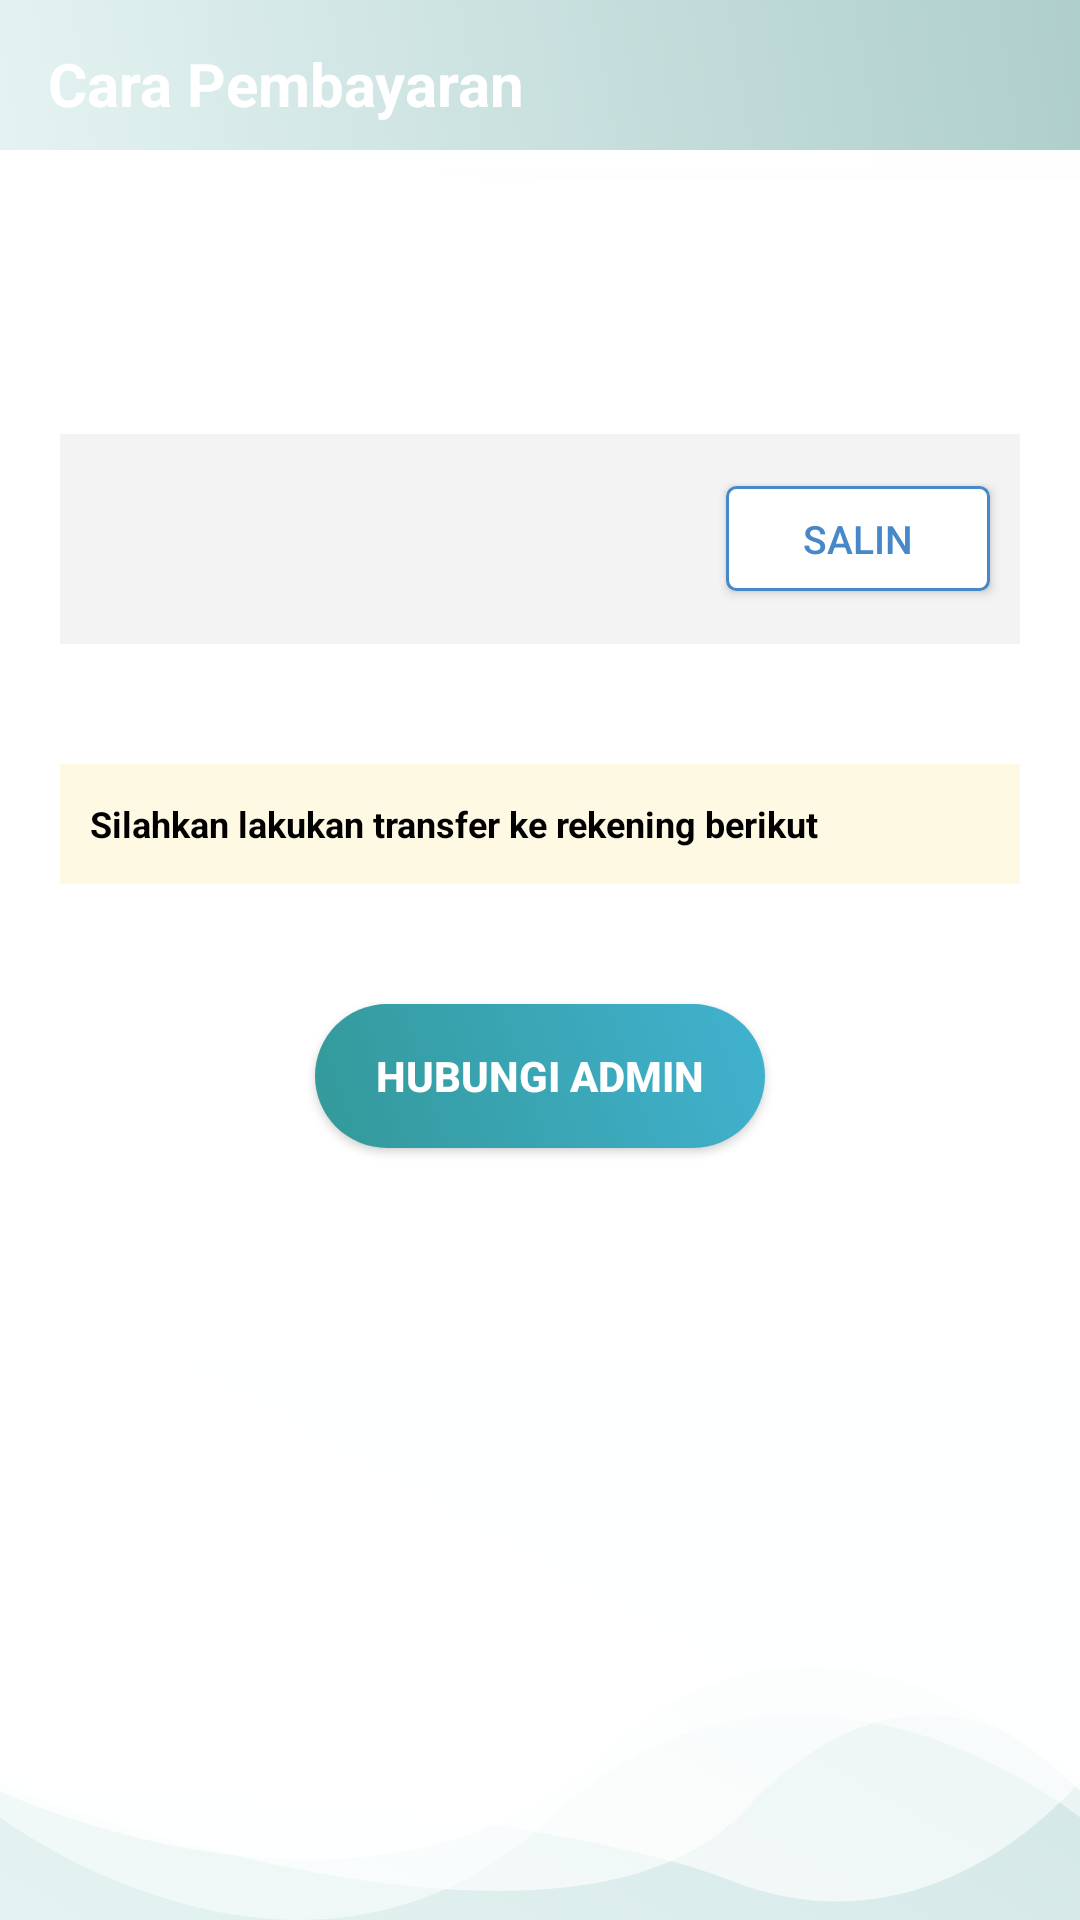

This screen was rendered from an Android layout file. Write that file and the resources it references.
<!-- AndroidManifest.xml: application theme AppTheme -->
<!-- res/layout/activity_cara_pembayaran.xml -->
<?xml version="1.0" encoding="utf-8"?>
<RelativeLayout
    xmlns:android="http://schemas.android.com/apk/res/android"
    xmlns:app="http://schemas.android.com/apk/res-auto"
    xmlns:tools="http://schemas.android.com/tools"
    android:background="@drawable/gradientbg"
    android:layout_width="match_parent"
    android:layout_height="match_parent">





    <com.google.android.material.appbar.AppBarLayout
        android:id="@+id/appbar"
        android:layout_width="match_parent"
        android:layout_height="wrap_content"
        android:theme="@style/Base.ThemeOverlay.AppCompat.Dark">

        <androidx.appcompat.widget.Toolbar
            android:id="@+id/toolbar_pay"
            android:layout_width="match_parent"
            android:layout_height="?android:attr/actionBarSize"
            android:layout_gravity="center"
            android:background="@drawable/gradientbg"
            android:theme="@style/ToolbarTheme"
            app:elevation="4dp"
            app:popupTheme="@style/Base.Theme.AppCompat.Light.DarkActionBar">

            <TextView

                android:id="@+id/toolbar_title"
                android:layout_width="match_parent"
                android:layout_height="wrap_content"
                android:layout_gravity="center"
                android:text="Cara Pembayaran"
                android:textColor="#fff"
                android:textSize="20dp"
                android:textStyle="bold" />

        </androidx.appcompat.widget.Toolbar>

    </com.google.android.material.appbar.AppBarLayout>







    <TextView
        android:layout_height="wrap_content"
        android:layout_width="match_parent"
        android:padding="10dp"
        android:layout_marginLeft="10dp"
        android:layout_marginRight="10dp"
        android:id="@+id/preload"
        android:gravity="center"
        android:layout_marginTop="10dp"
        android:visibility="gone"/>




    <ScrollView
        android:background="@drawable/ic_bg_one"
        android:layout_marginTop="50dp"
        android:layout_width="match_parent"
        android:layout_height="match_parent">




        <LinearLayout
            android:layout_width="fill_parent"
            android:layout_height="fill_parent"
            android:orientation="vertical"
            >

            <LinearLayout
                android:orientation="vertical"
                android:background="@android:color/white"
                android:layout_marginTop="10dp"
                android:layout_width="match_parent"
                android:layout_height="wrap_content">

                <TextView
                    android:id="@+id/tv_bankrek"
                    android:textColor="@android:color/black"
                    android:textStyle="bold"
                    android:textSize="18dp"
                    android:paddingLeft="20dp"
                    android:paddingTop="20dp"
                    android:text=""
                    android:layout_width="wrap_content"
                    android:layout_height="wrap_content"/>

                <TextView
                    android:id="@+id/tv_namarek"
                    android:textStyle="bold"
                    android:textSize="15dp"
                    android:paddingLeft="20dp"
                    android:text=""
                    android:layout_width="wrap_content"
                    android:layout_height="wrap_content"/>

                <RelativeLayout

                    android:background="#f3f3f3"
                    android:layout_margin="20dp"
                    android:layout_width="match_parent"
                    android:layout_height="70dp">

                    <TextView
                        android:id="@+id/tv_norek"
                        android:layout_marginLeft="10dp"
                        android:layout_centerVertical="true"
                        android:textColor="@android:color/black"
                        android:textStyle="bold"
                        android:textSize="21dp"
                        android:text=""
                        android:layout_width="wrap_content"
                        android:layout_height="wrap_content"/>
                    <Button
                        android:id="@+id/btn_salin_rekening"
                        android:textSize="13dp"
                        android:layout_marginRight="10dp"
                        android:layout_centerVertical="true"
                        android:layout_alignParentRight="true"
                        android:background="@drawable/button_border"
                        android:text="SALIN"
                        android:textColor="@color/colorPrimary"
                        android:layout_width="wrap_content"
                        android:layout_height="35dp"/>

                </RelativeLayout>





                <RelativeLayout
                    android:background="#fef9e3"
                    android:layout_margin="20dp"
                    android:layout_width="match_parent"
                    android:layout_height="40dp">

                    <TextView
                        android:layout_marginLeft="10dp"
                        android:layout_centerVertical="true"
                        android:textColor="@android:color/black"
                        android:layout_margin="10dp"
                        android:textStyle="bold"
                        android:textSize="12dp"
                        android:text="Silahkan lakukan transfer ke rekening berikut"
                        android:layout_width="wrap_content"
                        android:layout_height="wrap_content"/>


                </RelativeLayout>

                <Button
                    android:id="@+id/btn_wa"
                    android:layout_width="150dp"
                    android:layout_gravity="center"
                    android:layout_height="wrap_content"
                    android:layout_marginTop="20dp"
                    android:background="@drawable/btn_primary"
                    android:text="Hubungi Admin"
                    android:layout_marginBottom="70dp"
                    android:textColor="#fff"
                    android:textStyle="bold" />



            </LinearLayout>






        </LinearLayout>


    </ScrollView>



    <include layout="@layout/progress_loading"/>

</RelativeLayout>
<!-- res/layout/progress_loading.xml (included above) -->
<RelativeLayout
    android:id="@+id/rlprogress"
    android:layout_width="match_parent"
    android:layout_height="match_parent"
    android:background="@color/progressvackground"
    android:clickable="true"
    android:visibility="gone"
    xmlns:android="http://schemas.android.com/apk/res/android">

    <de.hdodenhof.circleimageview.CircleImageView
        android:id="@+id/profileimage"
        android:layout_width="100dp"
        android:layout_height="100dp"
        android:layout_centerInParent="true"
        android:src="@color/white" />

    <TextView
        android:id="@+id/textprogress"
        android:layout_width="wrap_content"
        android:layout_height="wrap_content"
        android:layout_below="@id/profileimage"
        android:layout_centerHorizontal="true"
        android:layout_marginTop="20dp"
        android:text="Mohon Tunggu . ."
        android:textColor="@color/font_menu_color" />




    <LinearLayout
        android:id="@+id/lllogo"
        android:layout_width="match_parent"
        android:layout_height="wrap_content"
        android:layout_centerInParent="true"
        android:gravity="center"
        android:orientation="vertical">

        <ImageView
            android:src="@drawable/animateload"
            android:id="@+id/logo"
            android:layout_width="50dp"
            android:layout_height="50dp"
            android:elevation="10dp" />
    </LinearLayout>

</RelativeLayout>
<!-- resources referenced by this layout -->
<resources>
  <color name="colorPrimary">#4788C8</color>
  <color name="font_menu_color">#339999</color>
  <color name="progressvackground">#e4f3f2</color>
  <color name="white">#fff</color>
  <!-- drawable btn_primary (drawable) -->
  <?xml version="1.0" encoding="utf-8"?>
  <shape xmlns:android="http://schemas.android.com/apk/res/android">
      <gradient
          android:startColor="@color/font_menu_color"
          android:endColor="#41B2D0"
          android:angle="45"/>
      <corners android:radius="2000dp"/>
  </shape>
  <!-- drawable button_border (drawable) -->
  <?xml version="1.0" encoding="utf-8"?>
  <shape xmlns:android="http://schemas.android.com/apk/res/android"
      android:shape="rectangle">
      <solid android:color="#fff"/>
      <corners android:radius="3dp" />
      <stroke android:width="3px" android:color="@color/colorPrimary" />
  </shape>
  <!-- drawable gradientbg (drawable) -->
  <?xml version="1.0" encoding="UTF-8"?>
  <selector xmlns:android="http://schemas.android.com/apk/res/android">
  <item>
  <shape>
      <gradient
          android:startColor="@color/colorUtama"
          android:endColor="#aececc"
          android:angle="45"/>
  </shape>
  </item>
      </selector>
  <!-- drawable ic_bg_one (drawable) -->
  <vector xmlns:android="http://schemas.android.com/apk/res/android"
      android:width="360dp"
      android:height="630.324dp"
      android:viewportWidth="360"
      android:viewportHeight="630.324">
    <path
        android:pathData="M0,593.768s102.038,82.251 183.767,0 176.233,0 176.233,0L360,0L0,0Z"
        android:strokeAlpha="0.52"
        android:fillColor="#fff"
        android:fillAlpha="0.52"/>
    <path
        android:pathData="M0,584.464s125.036,63.02 201.862,-13.763S360,584.464 360,584.464L360,0L0,0Z"
        android:strokeAlpha="0.77"
        android:fillColor="#fff"
        android:fillAlpha="0.77"/>
    <path
        android:pathData="M0,580.715s175.363,6.822 243.743,35.615S360,580.715 360,580.715L360,0L0,0Z"
        android:strokeAlpha="0.62"
        android:fillColor="#fff"
        android:fillAlpha="0.62"/>
    <path
        android:pathData="M0,581.64s187.81,79.491 248.289,9.521S360,581.64 360,581.64L360,0L0,0Z"
        android:strokeAlpha="0.62"
        android:fillColor="#fff"
        android:fillAlpha="0.62"/>
  </vector>
  <style name="ToolbarTheme" parent="@style/ThemeOverlay.AppCompat.ActionBar">
          
          <item name="colorControlNormal">@color/white</item>
      </style>
  <style name="AppTheme" parent="Theme.AppCompat.Light.NoActionBar">
          
          <item name="colorPrimary">@color/colorPrimary</item>
          <item name="colorPrimaryDark">@color/colorPrimaryDark</item>
          <item name="colorAccent">@color/colorAccent</item>
      </style>
  <color name="colorUtama">#e4f3f2</color>
  <color name="colorPrimaryDark">#00574B</color>
  <color name="colorAccent">#D81B60</color>
</resources>
